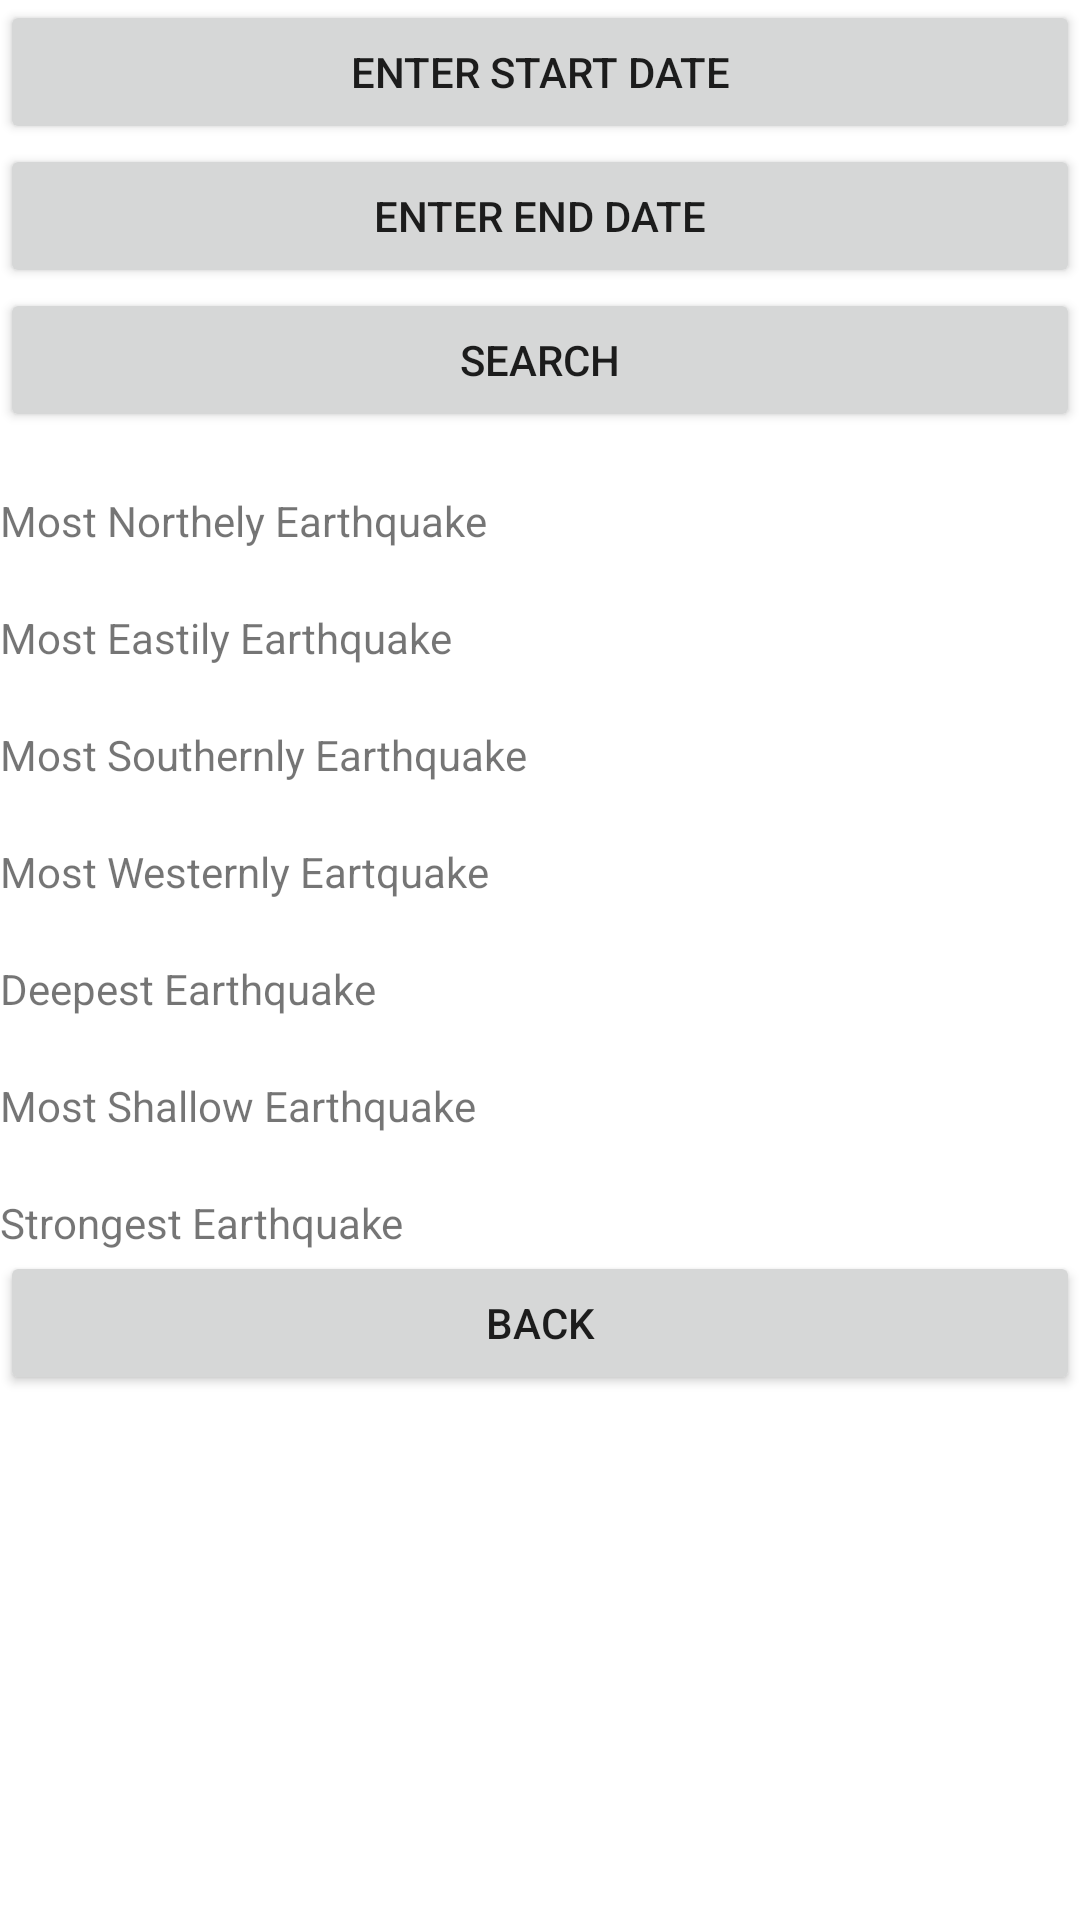

The Android layout XML behind this screen, and the referenced resources:
<!-- AndroidManifest.xml: application theme Theme.EQuakeStarterCode -->
<!-- res/layout/activity_search.xml -->
<?xml version="1.0" encoding="utf-8"?>
<ScrollView xmlns:android="http://schemas.android.com/apk/res/android"
    xmlns:map="http://schemas.android.com/apk/res-auto"
    xmlns:tools="http://schemas.android.com/tools"
    android:layout_width="fill_parent"
    android:layout_height="fill_parent"
    >

    <LinearLayout
        android:orientation="vertical"
        android:layout_width="fill_parent"
        android:layout_height="fill_parent"
        android:theme="@style/Theme.EQuakeStarterCode">


        <Button
            android:id="@+id/date1"
            android:layout_width="match_parent"
            android:layout_height="wrap_content"
            android:text="@string/enter_start_date"
            android:onClick="Date1Picker"/>

        <Button
            android:id="@+id/date2"
            android:layout_width="match_parent"
            android:layout_height="wrap_content"
            android:text="@string/enter_end_date"
            android:onClick="Date2Picker"/>


        <Button
            android:id="@+id/search"
            android:layout_width="match_parent"
            android:layout_height="wrap_content"
            android:text="@string/submit_search"
            android:onClick="SubmitSearch"/>

        <TextView
            android:id="@+id/north"
            android:layout_width="match_parent"
            android:layout_height="wrap_content"
            android:layout_marginTop="20dp"
            android:singleLine="false"
            android:text="@string/most_northely_earthquake" />

        <TextView
            android:id="@+id/east"
            android:layout_width="match_parent"
            android:layout_height="wrap_content"
            android:layout_marginTop="20dp"
            android:text="@string/most_eastily_earthquake" />

        <TextView
            android:id="@+id/south"
            android:layout_width="match_parent"
            android:layout_height="wrap_content"
            android:layout_marginTop="20dp"
            android:text="@string/most_southernly_earthquake" />

        <TextView
            android:id="@+id/west"
            android:layout_width="match_parent"
            android:layout_height="wrap_content"
            android:layout_marginTop="20dp"
            android:text="@string/most_westernly_eartquake" />

        <TextView
            android:id="@+id/deep"
            android:layout_width="match_parent"
            android:layout_height="wrap_content"
            android:layout_marginTop="20dp"
            android:text="@string/deepest_earthquake" />

        <TextView
            android:id="@+id/shallowest"
            android:layout_width="match_parent"
            android:layout_height="wrap_content"
            android:layout_marginTop="20dp"
            android:text="@string/most_shallow_earthquake" />

        <TextView
            android:id="@+id/strongest"
            android:layout_width="match_parent"
            android:layout_height="wrap_content"
            android:layout_marginTop="20dp"
            android:text="@string/strongest_earthquake" />

        <Button
            android:id="@+id/seach_back"
            android:layout_width="match_parent"
            android:layout_height="wrap_content"
            android:text="@string/back_search"
            android:onClick="BackToMain"/>

    </LinearLayout>
</ScrollView>
<!-- resources referenced by this layout -->
<resources>
  <string name="back_search">Back</string>
  <string name="deepest_earthquake">Deepest Earthquake</string>
  <string name="enter_end_date">Enter End Date</string>
  <string name="enter_start_date">Enter Start Date</string>
  <string name="most_eastily_earthquake">Most Eastily Earthquake</string>
  <string name="most_northely_earthquake">Most Northely Earthquake</string>
  <string name="most_shallow_earthquake">Most Shallow Earthquake</string>
  <string name="most_southernly_earthquake">Most Southernly Earthquake</string>
  <string name="most_westernly_eartquake">Most Westernly Eartquake</string>
  <string name="strongest_earthquake">Strongest Earthquake</string>
  <string name="submit_search">Search</string>
  <style name="Theme.EQuakeStarterCode" parent="Theme.MaterialComponents.DayNight.DarkActionBar">
          
          <item name="colorPrimary">@color/purple_500</item>
          <item name="colorPrimaryVariant">@color/purple_700</item>
          <item name="colorOnPrimary">@color/white</item>
          
          <item name="colorSecondary">@color/teal_200</item>
          <item name="colorSecondaryVariant">@color/teal_700</item>
          <item name="colorOnSecondary">@color/black</item>
          
          <item name="android:statusBarColor" tools:targetApi="l">?attr/colorPrimaryVariant</item>
          
      </style>
  <color name="purple_500">#FF6200EE</color>
  <color name="purple_700">#FF3700B3</color>
  <color name="white">#FFFFFFFF</color>
  <color name="teal_200">#FF03DAC5</color>
  <color name="teal_700">#FF018786</color>
  <color name="black">#FF000000</color>
</resources>
